Photos from the image-classification dataset "converted_dataset" in the GitHub repository julkaswieta/coffee-defects. Its 4 classes are: defect, longberry, peaberry, premium.

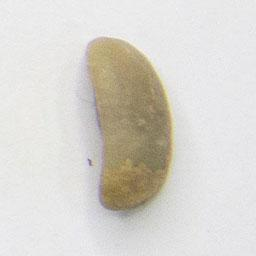
Label: longberry

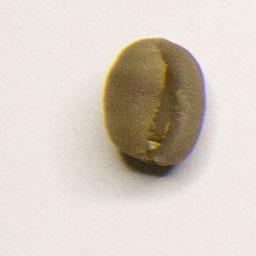
Label: peaberry

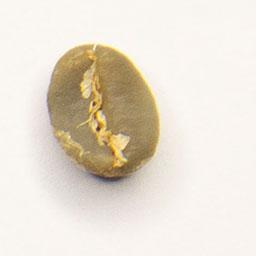
Label: premium

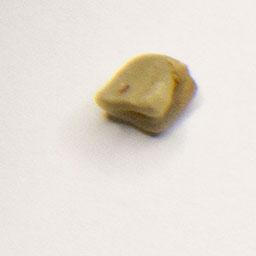
Label: defect

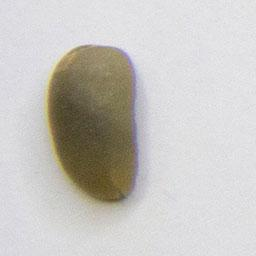
Label: longberry

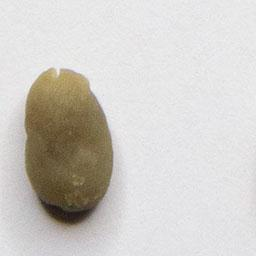
Label: peaberry
